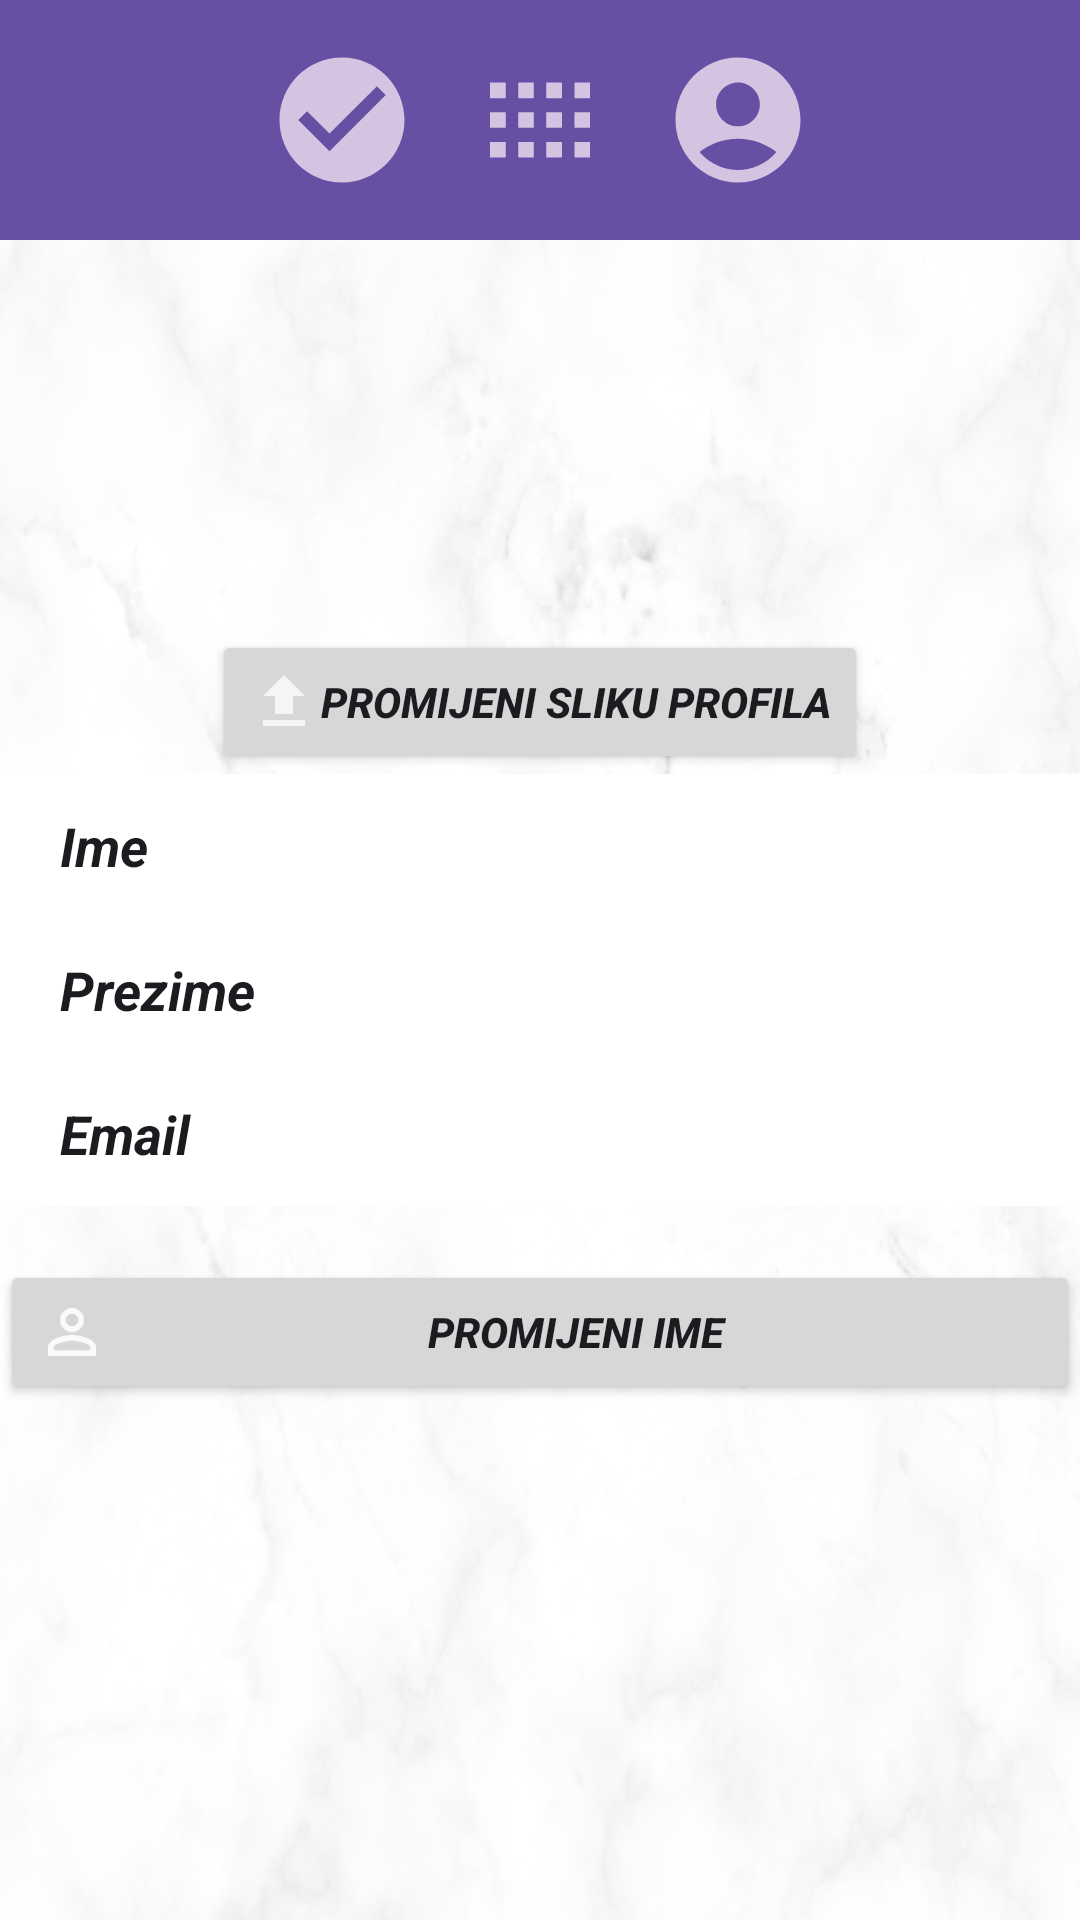

Layout XML and referenced resources for this Android screen:
<!-- AndroidManifest.xml: application theme Theme.UniPlanner -->
<!-- res/layout/activity_profile.xml -->
<?xml version="1.0" encoding="utf-8"?>
<androidx.constraintlayout.widget.ConstraintLayout xmlns:android="http://schemas.android.com/apk/res/android"
    xmlns:app="http://schemas.android.com/apk/res-auto"
    xmlns:tools="http://schemas.android.com/tools"
    android:layout_width="match_parent"
    android:layout_height="match_parent"
    android:paddingLeft="0dp"
    android:paddingTop="0dp"
    android:paddingRight="0dp"
    android:paddingBottom="0dp"
    android:background="@drawable/pozadina1"
    tools:context=".MainActivity">


    <include
        android:id="@+id/include"
        layout="@layout/nav_header"
        android:layout_width="match_parent"
        android:layout_height="wrap_content" />

    <ImageView
        android:id="@+id/profilePicture"
        android:layout_width="103dp"
        android:layout_height="124dp"
        android:layout_marginTop="6dp"
        android:layout_marginBottom="46dp"
        android:scaleType="centerCrop"
        android:src="@drawable/profilna"
        app:layout_constraintBottom_toTopOf="@+id/changePictureButton"
        app:layout_constraintEnd_toEndOf="parent"
        app:layout_constraintStart_toStartOf="parent"
        app:layout_constraintTop_toBottomOf="@+id/include" />

    <Button
        android:id="@+id/changePictureButton"
        android:layout_width="wrap_content"
        android:layout_height="wrap_content"
        android:text="Promijeni sliku profila"
        android:drawableLeft="@drawable/upload"
        android:textStyle="normal|bold|italic"
        app:layout_constraintEnd_toEndOf="parent"
        app:layout_constraintStart_toStartOf="parent"
        app:layout_constraintTop_toBottomOf="@+id/profilePicture" />

    <EditText
        android:id="@+id/nameTextView"
        android:layout_width="match_parent"
        android:layout_height="48dp"
        android:background="@color/cardview_light_background"
        android:paddingLeft="20dp"
        android:paddingRight="20dp"
        android:text="Ime"
        android:textAlignment="viewStart"
        android:textStyle="normal|bold|italic"
        app:layout_constraintBottom_toTopOf="@+id/surnameTextView"
        app:layout_constraintTop_toBottomOf="@+id/changePictureButton"
        tools:layout_editor_absoluteX="8dp" />

    <Button
        android:id="@+id/changeNameButton"
        android:layout_width="match_parent"
        android:layout_height="wrap_content"
        android:layout_marginTop="18dp"
        android:text="Promijeni ime"
        android:drawableLeft="@drawable/name"
        android:textStyle="normal|bold|italic"
        app:layout_constraintTop_toBottomOf="@+id/emailTextView"
        tools:layout_editor_absoluteX="0dp" />

    <EditText
        android:id="@+id/surnameTextView"
        android:layout_width="match_parent"
        android:layout_height="48dp"
        android:paddingLeft="20dp"
        android:paddingRight="20dp"
        android:text="Prezime"
        android:textStyle="normal|bold|italic"
        android:background="@color/cardview_light_background"
        android:textAlignment="viewStart"
        app:layout_constraintEnd_toEndOf="parent"
        app:layout_constraintStart_toStartOf="parent"
        app:layout_constraintTop_toBottomOf="@+id/nameTextView" />

    <EditText
        android:id="@+id/emailTextView"
        android:layout_width="match_parent"
        android:layout_height="48dp"
        android:paddingLeft="20dp"
        android:paddingRight="20dp"
        android:text="Email"
        android:textStyle="normal|bold|italic"
        android:background="@color/cardview_light_background"
        android:textAlignment="viewStart"
        app:layout_constraintEnd_toEndOf="parent"
        app:layout_constraintStart_toStartOf="parent"
        app:layout_constraintTop_toBottomOf="@+id/surnameTextView" />


</androidx.constraintlayout.widget.ConstraintLayout>
<!-- res/layout/nav_header.xml (included above) -->
<?xml version="1.0" encoding="utf-8"?>
<LinearLayout xmlns:android="http://schemas.android.com/apk/res/android"
    android:layout_width="match_parent"
    android:layout_height="wrap_content"
    android:orientation="vertical"
    android:padding="15dp"
    android:gravity="center_horizontal"
    android:background="?attr/colorPrimaryDark">

    
    <LinearLayout
        android:layout_width="match_parent"
        android:layout_height="50dp"
        android:orientation="horizontal"
        android:gravity="center">

        <ImageView
            android:id="@+id/weekPlan"
            android:layout_width="50dp"
            android:layout_height="50dp"
            android:layout_marginEnd="16dp"
            android:src="@drawable/check_circle"
            android:contentDescription="Week Plan" />

        <ImageView
            android:id="@+id/calendar"
            android:layout_width="50dp"
            android:layout_height="50dp"
            android:layout_marginEnd="16dp"
            android:src="@drawable/calendar"
            android:contentDescription="Calendar" />

        <ImageView
            android:id="@+id/user_profile_image"
            android:layout_width="50dp"
            android:layout_height="50dp"
            android:src="@drawable/user"
            android:contentDescription="Profile" />

    </LinearLayout>

</LinearLayout>
<!-- resources referenced by this layout -->
<resources>
  <!-- drawable calendar: png bitmap (drawable, 225937 bytes) -->
  <!-- drawable check_circle (drawable) -->
  <vector android:height="24dp" android:tint="#D4C4E2"
      android:viewportHeight="24" android:viewportWidth="24"
      android:width="24dp" xmlns:android="http://schemas.android.com/apk/res/android">
      <path android:fillColor="@android:color/white" android:pathData="M12,2C6.48,2 2,6.48 2,12s4.48,10 10,10 10,-4.48 10,-10S17.52,2 12,2zM10,17l-5,-5 1.41,-1.41L10,14.17l7.59,-7.59L19,8l-9,9z"/>
  </vector>
  <!-- drawable name (drawable) -->
  <vector android:height="24dp" android:tint="#FBF9F9"
      android:viewportHeight="24" android:viewportWidth="24"
      android:width="24dp" xmlns:android="http://schemas.android.com/apk/res/android">
      <path android:fillColor="@android:color/white" android:pathData="M12,5.9c1.16,0 2.1,0.94 2.1,2.1s-0.94,2.1 -2.1,2.1S9.9,9.16 9.9,8s0.94,-2.1 2.1,-2.1m0,9c2.97,0 6.1,1.46 6.1,2.1v1.1L5.9,18.1L5.9,17c0,-0.64 3.13,-2.1 6.1,-2.1M12,4C9.79,4 8,5.79 8,8s1.79,4 4,4 4,-1.79 4,-4 -1.79,-4 -4,-4zM12,13c-2.67,0 -8,1.34 -8,4v3h16v-3c0,-2.66 -5.33,-4 -8,-4z"/>
  </vector>
  <!-- drawable pozadina1: png bitmap (drawable, 653997 bytes) -->
  <!-- drawable upload (drawable) -->
  <vector android:height="24dp" android:tint="#F6F4F4"
      android:viewportHeight="24" android:viewportWidth="24"
      android:width="24dp" xmlns:android="http://schemas.android.com/apk/res/android">
      <path android:fillColor="@android:color/white" android:pathData="M9,16h6v-6h4l-7,-7 -7,7h4zM5,18h14v2L5,20z"/>
  </vector>
  <!-- drawable user (drawable) -->
  <vector android:height="24dp" android:tint="#D4C4E2"
      android:viewportHeight="24" android:viewportWidth="24"
      android:width="24dp" xmlns:android="http://schemas.android.com/apk/res/android">
      <path android:fillColor="@android:color/white" android:pathData="M12,2C6.48,2 2,6.48 2,12s4.48,10 10,10s10,-4.48 10,-10S17.52,2 12,2zM12,6c1.93,0 3.5,1.57 3.5,3.5S13.93,13 12,13s-3.5,-1.57 -3.5,-3.5S10.07,6 12,6zM12,20c-2.03,0 -4.43,-0.82 -6.14,-2.88C7.55,15.8 9.68,15 12,15s4.45,0.8 6.14,2.12C16.43,19.18 14.03,20 12,20z"/>
  </vector>
  <style name="Theme.UniPlanner" parent="Base.Theme.UniPlanner" />
  <style name="Base.Theme.UniPlanner" parent="Theme.Material3.DayNight.NoActionBar">
          
          
      </style>
</resources>
